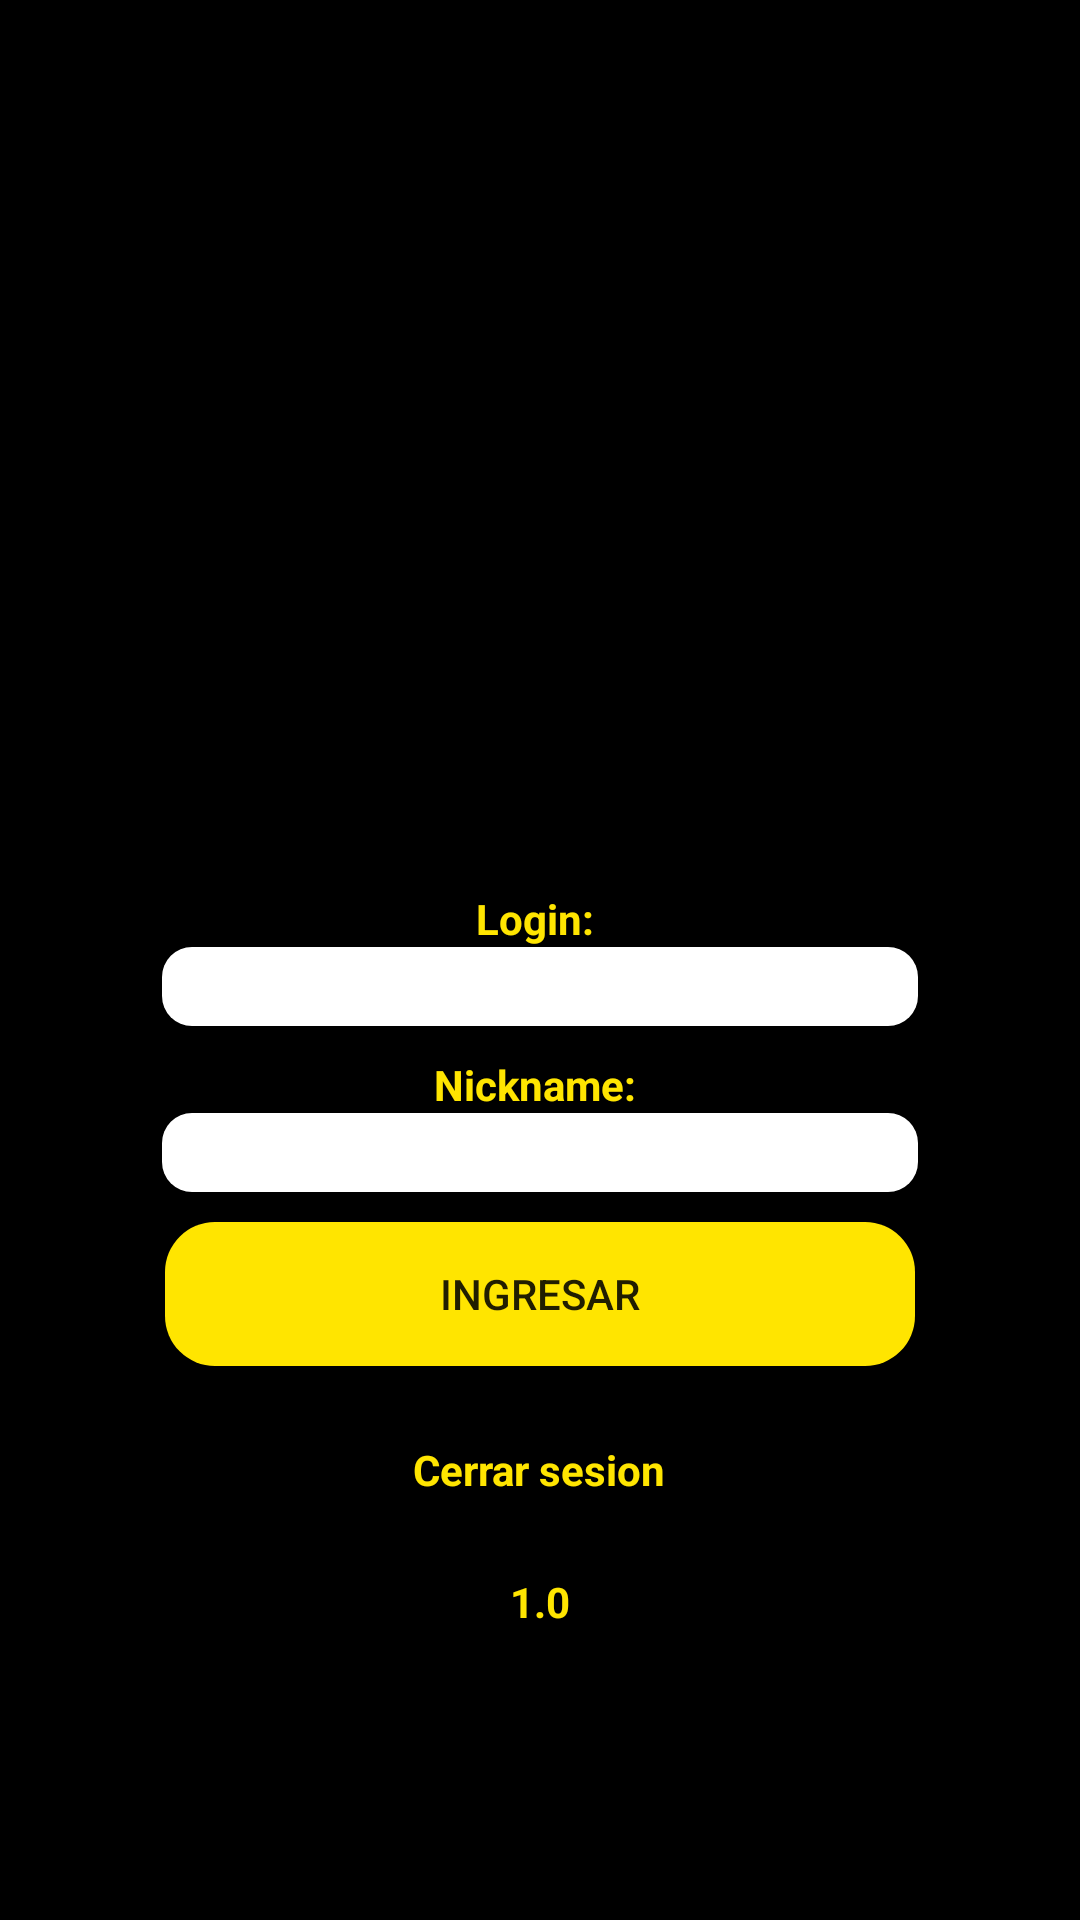

Reconstruct the res/layout file that produces this screen, plus the resources it refers to.
<!-- AndroidManifest.xml: application theme Theme.Smt -->
<!-- res/layout/activity_login.xml -->
<?xml version="1.0" encoding="utf-8"?>
<LinearLayout xmlns:android="http://schemas.android.com/apk/res/android"
    xmlns:app="http://schemas.android.com/apk/res-auto"
    xmlns:tools="http://schemas.android.com/tools"
    android:layout_width="match_parent"
    android:layout_height="match_parent"
    tools:context=".login"
    android:orientation="vertical">

    <LinearLayout
        android:id="@+id/layoutUpdate"
        android:layout_width="match_parent"
        android:layout_height="match_parent"
        android:orientation="vertical"
        android:gravity="center"
        android:background="@color/black"
        android:visibility="gone">

        <ProgressBar
            android:id="@+id/progressBar"
            android:layout_width="match_parent"
            android:layout_height="200dp"
            android:indeterminateTint="@color/amarillo"/>

        <TextView
            android:layout_width="wrap_content"
            android:layout_height="wrap_content"
            android:textAlignment="center"
            android:textColor="@color/amarillo"
            android:text="Actualizando aplicacion \n por favor espere..." />


    </LinearLayout>

    <LinearLayout
        android:layout_width="match_parent"
        android:layout_height="match_parent"
        android:orientation="vertical"
        android:gravity="center"
        android:background="@color/black">

        <LinearLayout
            android:layout_width="match_parent"
            android:layout_height="200dp"
            android:orientation="vertical"
            android:gravity="center"
            android:padding="5dp">

            <ImageView
                android:id="@+id/imgLogo"
                android:layout_width="match_parent"
                android:layout_height="match_parent"/>

        </LinearLayout>

        <LinearLayout
            android:layout_width="match_parent"
            android:layout_height="wrap_content"
            android:orientation="vertical"
            android:gravity="center"
            android:padding="5dp">

            <TextView
                android:layout_width="wrap_content"
                android:layout_height="wrap_content"
                android:textColor="@color/amarillo"
                android:textStyle="bold"
                android:text="Login: "

                />

            <EditText
                android:id="@+id/tbLogin"
                android:layout_width="wrap_content"
                android:layout_height="match_parent"
                android:ems="12"
                android:inputType="phone"
                android:textAlignment="center"
                android:background="@drawable/edit_text_red"

                />

        </LinearLayout>

        <LinearLayout
            android:layout_width="match_parent"
            android:layout_height="wrap_content"
            android:orientation="vertical"
            android:gravity="center"
            android:padding="5dp">

            <TextView
                android:layout_width="wrap_content"
                android:layout_height="wrap_content"
                android:textColor="@color/amarillo"
                android:textStyle="bold"
                android:text="Nickname: "

                />

            <EditText
                android:id="@+id/tbNickname"
                android:layout_width="wrap_content"
                android:layout_height="match_parent"
                android:ems="12"
                android:textAlignment="center"
                android:background="@drawable/edit_text_red"
                android:inputType="text"

                />

        </LinearLayout>

        <LinearLayout
            android:layout_width="match_parent"
            android:layout_height="wrap_content"
            android:orientation="vertical"
            android:gravity="center"
            android:padding="5dp"
            android:layout_marginHorizontal="50dp">

            <Button
                android:id="@+id/btnIngresar"
                android:layout_width="match_parent"
                android:layout_height="wrap_content"
                android:text="Ingresar"
                android:background="@drawable/buttons"
                />

        </LinearLayout>

        <LinearLayout
            android:layout_width="match_parent"
            android:layout_height="wrap_content"
            android:orientation="vertical"
            android:gravity="center"
            android:padding="20dp">

            <TextView
                android:id="@+id/tbCerrarSesion"
                android:layout_width="wrap_content"
                android:layout_height="wrap_content"
                android:textColor="@color/amarillo"
                android:textStyle="bold"
                android:text="Cerrar sesion"

                />
        </LinearLayout>

        <LinearLayout
            android:layout_width="match_parent"
            android:layout_height="wrap_content"
            android:orientation="vertical"
            android:gravity="center"
            android:padding="5dp">

            <TextView
                android:layout_width="wrap_content"
                android:layout_height="wrap_content"
                android:textColor="@color/amarillo"
                android:textStyle="bold"
                android:text="1.0"

                />
        </LinearLayout>


    </LinearLayout>

</LinearLayout>
<!-- resources referenced by this layout -->
<resources>
  <color name="amarillo">#FFE500</color>
  <color name="black">#FF000000</color>
  <!-- drawable buttons (drawable) -->
  <?xml version="1.0" encoding="utf-8"?>
  <shape xmlns:android="http://schemas.android.com/apk/res/android" android:shape="rectangle">
      <solid android:color="@color/amarillo"/>
  
  
  
      <padding android:left="1dp"
          android:top="1dp"
          android:right="1dp"
          android:bottom="1dp"/>
  
      <corners android:radius="50px"/>
  </shape>
  <!-- drawable edit_text_red (drawable) -->
  <?xml version="1.0" encoding="utf-8"?>
  <shape xmlns:android="http://schemas.android.com/apk/res/android" android:shape="rectangle">
  
      <solid android:color="#ffffff"/>
  
  
  
      <padding android:left="1dp"
          android:top="1dp"
          android:right="1dp"
          android:bottom="1dp"/>
  
      <corners android:radius="30px"/>
  
  </shape>
  <style name="Theme.Smt" parent="Theme.AppCompat.Light.NoActionBar">
          
          <item name="colorPrimary">@color/purple_500</item>
          <item name="colorPrimaryVariant">@color/purple_700</item>
          <item name="colorOnPrimary">@color/white</item>
          
          <item name="colorSecondary">@color/teal_200</item>
          <item name="colorSecondaryVariant">@color/teal_700</item>
          <item name="colorOnSecondary">@color/black</item>
          
          <item name="android:statusBarColor" tools:targetApi="l">?attr/colorPrimaryVariant</item>
          
      </style>
  <color name="purple_500">#FF6200EE</color>
  <color name="purple_700">#FF3700B3</color>
  <color name="white">#FFFFFFFF</color>
  <color name="teal_200">#FF03DAC5</color>
  <color name="teal_700">#FF018786</color>
</resources>
